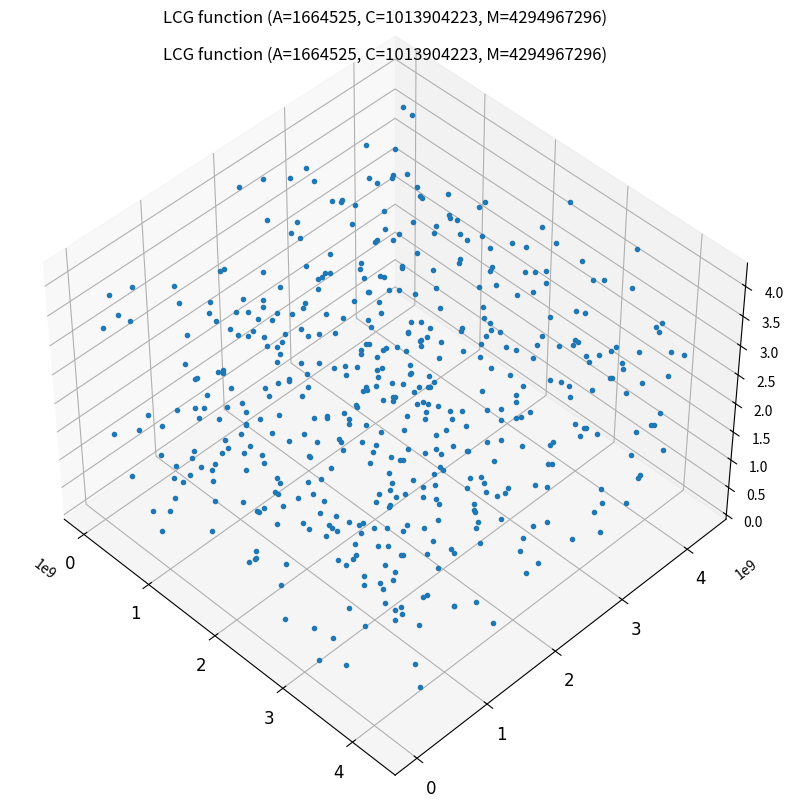

Python code for this plot:
import random
from random import randint
import matplotlib.pyplot as plt

# SEED VALUE
# RANDOM NUMBER = randint(1, 0x7FFFFFFF)
X0 = randint(1, 0x7FFFFFFF)

RANGE_START = 0
RANGE_END = 500


### COMMON LCG SETS
# RANDU = 65539, 0, 2**31
# NUMERICAL RECIPES = 1664525, 1013904223, 2**32
# BORLAND = 22695477, 1, 2**32

# MULTIPLICATIVE FACTOR
A = 1664525

# ADDITIVE FACTOR
C = 1013904223

# MODULUS FACTOR
M = 2**32

class LcgRandom(random.Random):
    def __init__(self, seed=[]):
        try:
            self.seed(seed)
        except TypeError:  # not hashable
            self._state = 1

    def seed(self, x):
        self._state = hash(x) % M

    def getstate(self):
        return self._state

    def setstate(self, state):
        self._state = state

    def random(self):
        self._state = ((A * self._state) + C) % M
        return self._state

generator = LcgRandom(X0)

x = []
y = []
z = []

for i in range(RANGE_START, RANGE_END):
    x.append(generator.random())
    y.append(generator.random())
    z.append(generator.random())

fig = plt.figure(figsize=(10,7.5))
plt.suptitle(f'LCG function (A={A}, C={C}, M={M})')
ax = fig.add_axes([0,0,1,1], projection='3d') # use 3d plotting

plt.title(f'LCG function (A={A}, C={C}, M={M})')
#----------------------------layout-------------------------------------
plt.style.use('ggplot')
fig.set_facecolor('w')
plt.subplots_adjust(left=0.15, right=0.9, top=0.85, bottom=0.15)
plt.xticks(fontname='Segoe UI', fontsize=12)
plt.yticks(fontname='Segoe UI', fontsize=12)
#-----------------------------------------------------------------------

ax.plot(x,y,z,'.')
ax.view_init(90, -90) # set initial view
plt.draw()
plt.pause(2) # wait 2 secs, then start rotating

for angle in range(45, 110): # rotate the view
    ax.view_init(angle,-45)
    plt.draw()
    plt.pause(.01)

plt.pause(2)
ax.view_init(45,-45) # set initial view
plt.show()